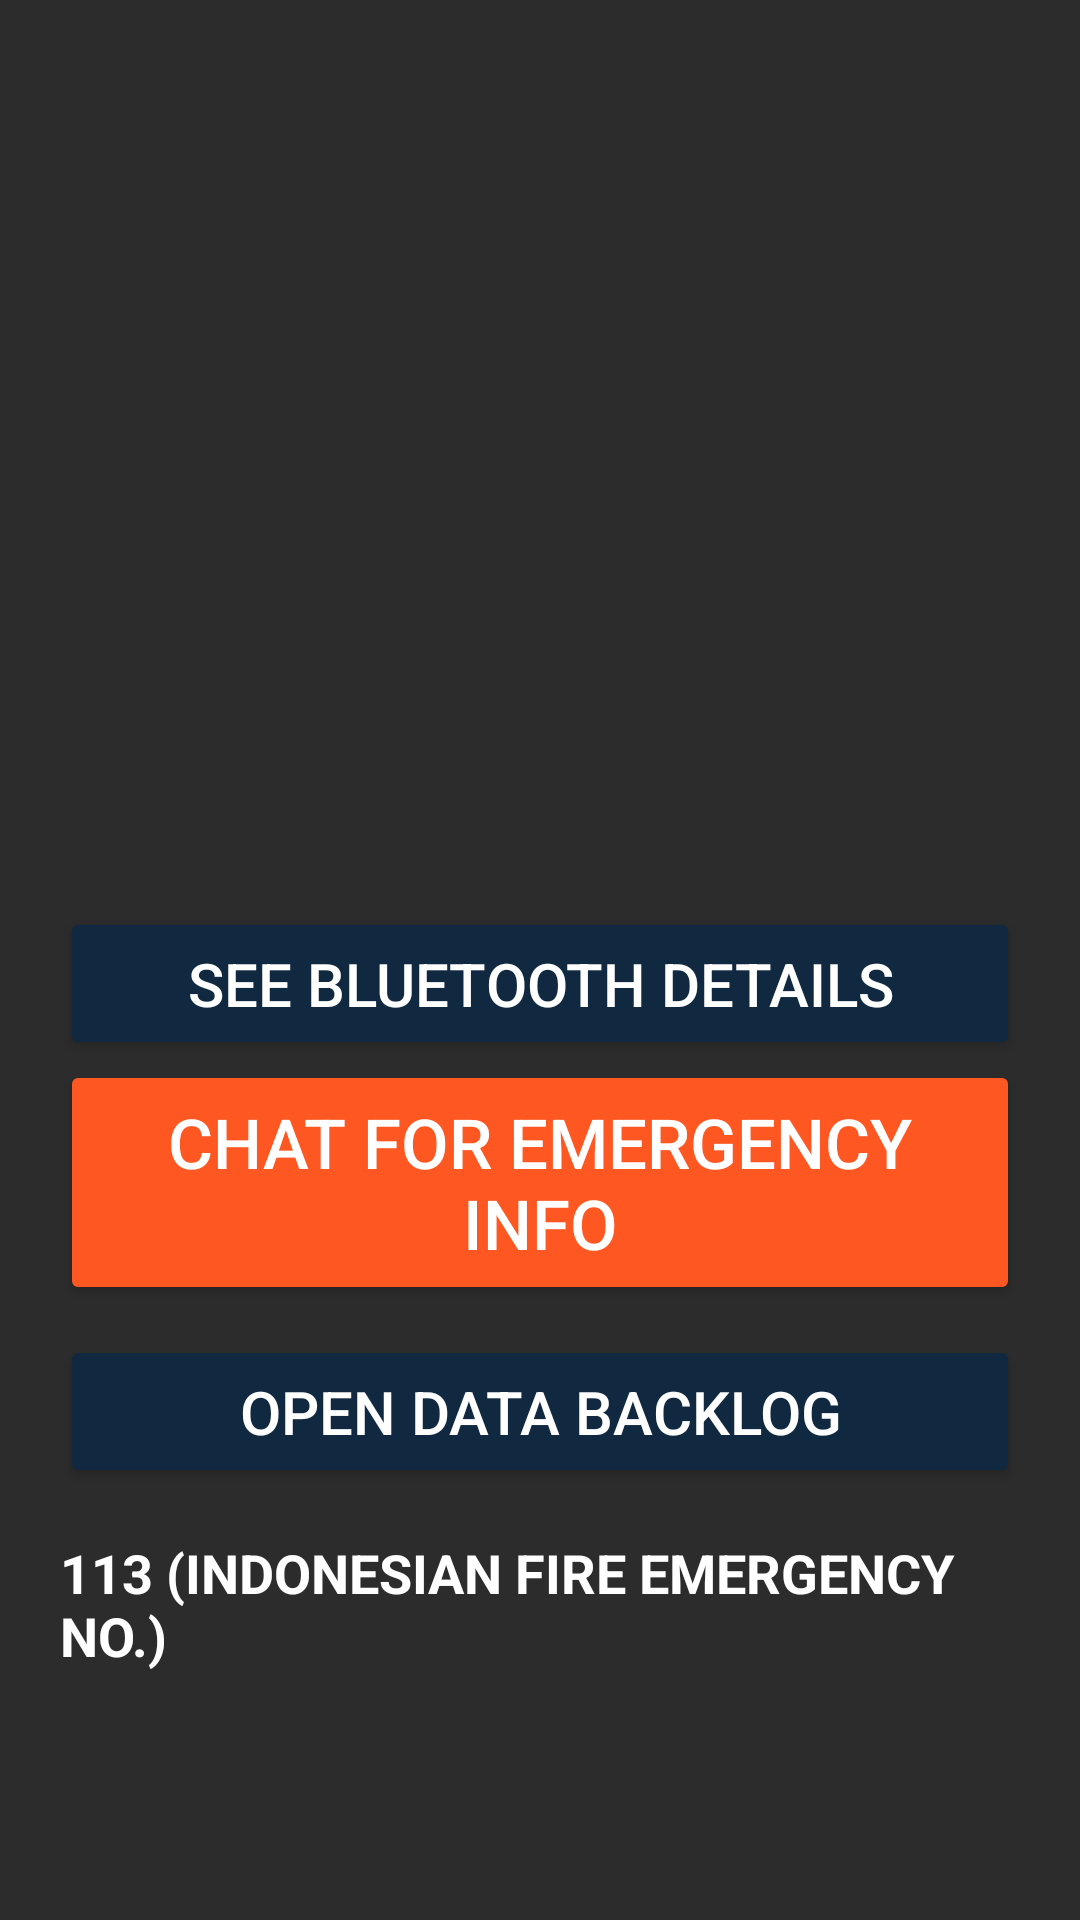

Write the Android layout XML for this screen, with the resource values it uses.
<!-- AndroidManifest.xml: application theme Theme.AppCompat.Light.DarkActionBar -->
<!-- res/layout/activity_main.xml -->
<LinearLayout
    xmlns:android="http://schemas.android.com/apk/res/android"
    android:layout_width="match_parent"
    android:layout_height="match_parent"
    android:orientation="vertical"
    android:background="@color/backgroundDark"
    android:gravity="center"
    android:padding="20dp">

    <ImageView
        android:id="@+id/fireLogo"
        android:layout_width="200dp"
        android:layout_height="200dp"
        android:src="@drawable/logo_fire"
        android:contentDescription="Fire Alarm Logo"
        android:layout_gravity="center" />

    <View
        android:layout_width="match_parent"
        android:layout_height="20dp" />

    <Button
        android:id="@+id/btnBluetooth"
        android:layout_width="match_parent"
        android:layout_height="wrap_content"
        android:text="See Bluetooth Details"
        android:textSize="20dp"
        android:backgroundTint="@color/buttonBlue"
        android:textColor="@color/white"
        android:padding="12dp" />

    <Button
        android:id="@+id/btnChat"
        android:layout_width="match_parent"
        android:layout_height="wrap_content"
        android:text="Chat for Emergency Info"
        android:textSize="23dp"
        android:backgroundTint="@color/buttonRed"
        android:textColor="@color/white"
        android:padding="12dp"
        android:layout_marginBottom="10dp" />

    <Button
        android:id="@+id/btnDataBacklog"
        android:layout_width="match_parent"
        android:layout_height="wrap_content"
        android:text="Open Data Backlog"
        android:textSize="20dp"
        android:backgroundTint="@color/buttonBlue"
        android:textColor="@color/white"
        android:padding="12dp" />

    <TextView
        android:id="@+id/txtLastRecord"
        android:layout_width="wrap_content"
        android:layout_height="wrap_content"
        android:layout_below="@id/fireLogo"
        android:layout_marginTop="16dp"
        android:text="113 (INDONESIAN FIRE EMERGENCY NO.)"
        android:textColor="@color/white"
        android:textStyle="bold"
        android:textSize="18dp" />


</LinearLayout>
<!-- resources referenced by this layout -->
<resources>
  <color name="backgroundDark">#2C2C2C</color>
  <color name="buttonBlue">#102940</color>
  <color name="buttonRed">#FF5722</color>
  <color name="white">#FFFFFFFF</color>
</resources>
